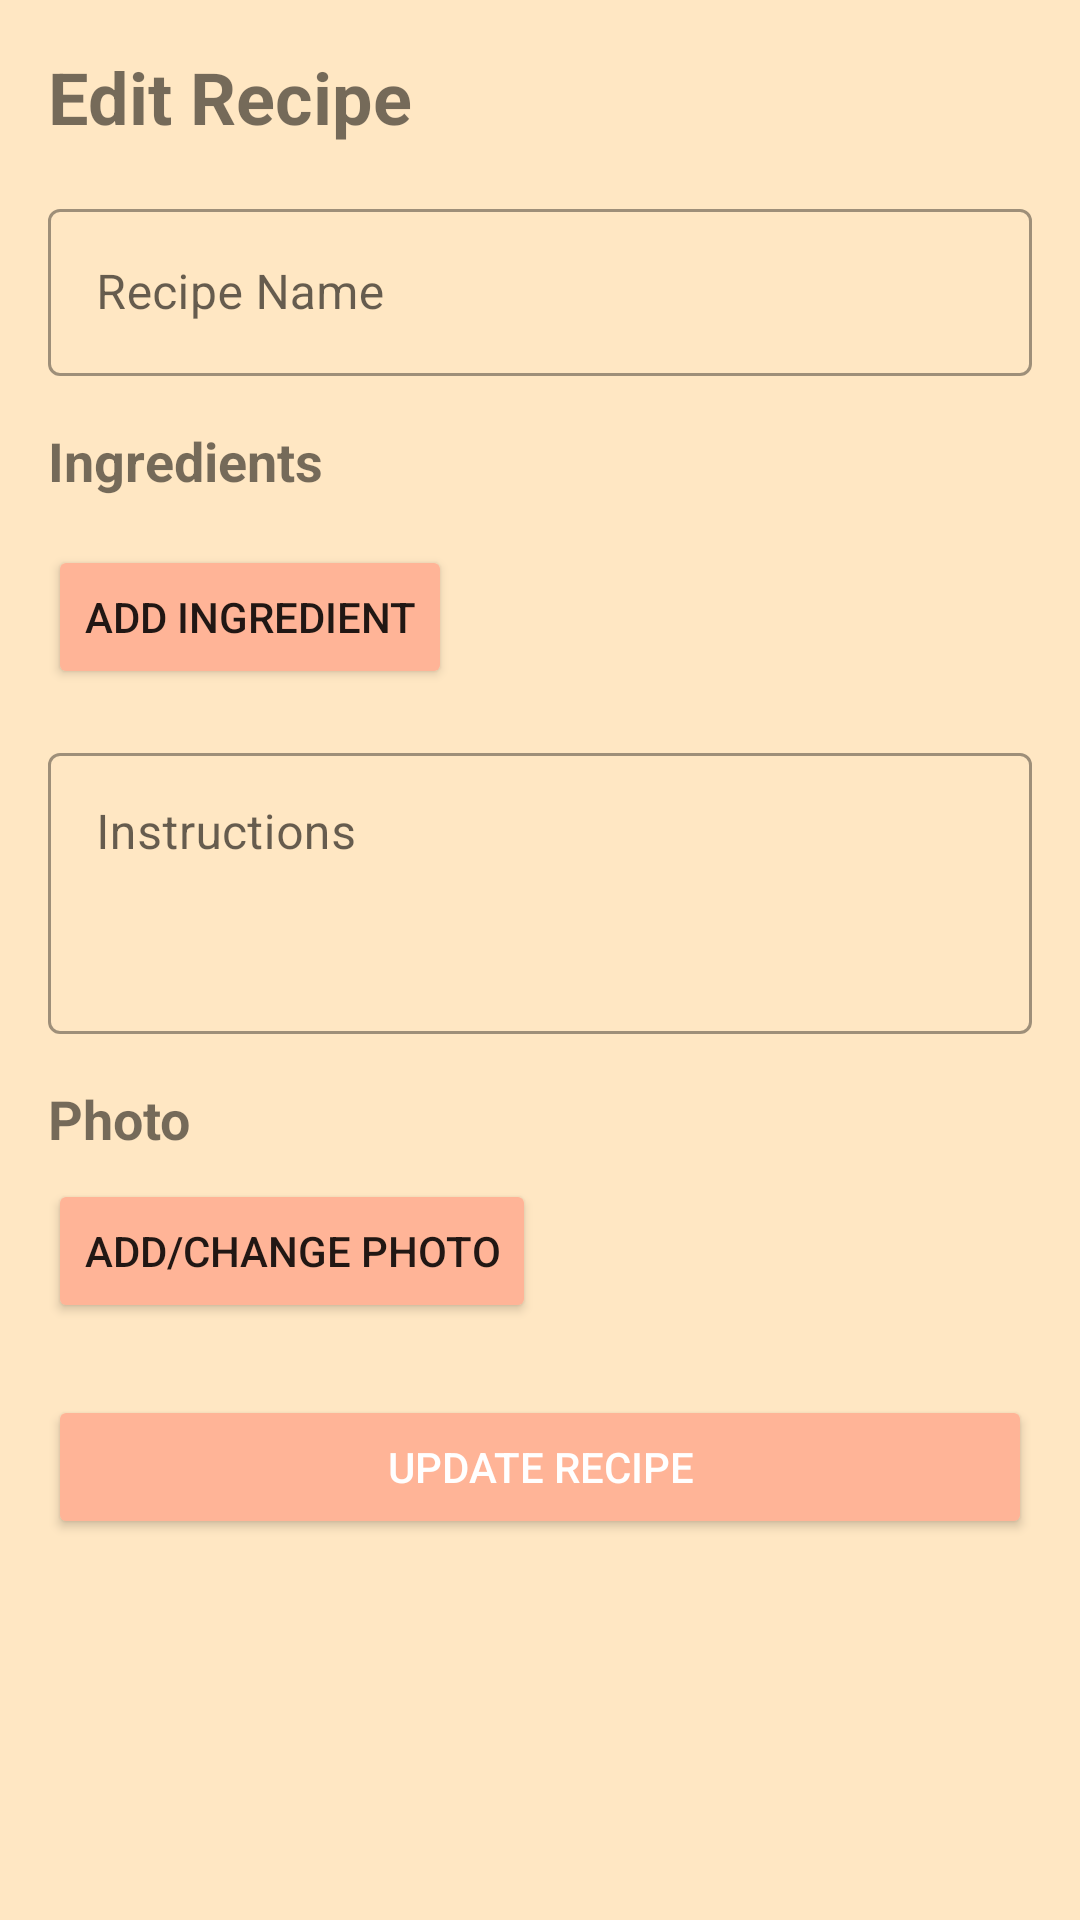

Android layout source for this screen:
<!-- AndroidManifest.xml: application theme Theme.KamalApp -->
<!-- res/layout/fragment_edit_recipe.xml -->
<?xml version="1.0" encoding="utf-8"?>
<ScrollView xmlns:android="http://schemas.android.com/apk/res/android"
    xmlns:app="http://schemas.android.com/apk/res-auto"
    xmlns:tools="http://schemas.android.com/tools"
    android:layout_width="match_parent"
    android:layout_height="match_parent"
    android:padding="16dp"
    android:background="@color/card_color"
    android:paddingBottom="80dp"
    android:clipToPadding="false"
    tools:context="Fragments.EditRecipeFragment">

    <LinearLayout
        android:layout_width="match_parent"
        android:layout_height="wrap_content"
        android:orientation="vertical">

        <TextView
            android:layout_width="match_parent"
            android:layout_height="wrap_content"
            android:text="Edit Recipe"
            android:textSize="24sp"
            android:textStyle="bold"
            android:layout_marginBottom="16dp" />

        <com.google.android.material.textfield.TextInputLayout
            android:layout_width="match_parent"
            android:layout_height="wrap_content"
            android:layout_marginBottom="16dp"
            style="@style/Widget.MaterialComponents.TextInputLayout.OutlinedBox">

            <EditText
                android:id="@+id/edit_recipe_name"
                android:layout_width="match_parent"
                android:layout_height="wrap_content"
                android:hint="Recipe Name"
                android:inputType="text"
                android:maxLines="1" />
        </com.google.android.material.textfield.TextInputLayout>

        <TextView
            android:layout_width="match_parent"
            android:layout_height="wrap_content"
            android:text="Ingredients"
            android:textSize="18sp"
            android:textStyle="bold"
            android:layout_marginBottom="8dp" />

        <androidx.recyclerview.widget.RecyclerView
            android:id="@+id/recycler_ingredients"
            android:layout_width="match_parent"
            android:layout_height="wrap_content"
            android:layout_marginBottom="8dp"
            android:nestedScrollingEnabled="false" />

        <Button
            android:id="@+id/button_add_ingredient"
            android:layout_width="wrap_content"
            android:layout_height="wrap_content"
            android:backgroundTint="@color/buttons"
            android:text="Add Ingredient"
            android:layout_marginBottom="16dp" />

        <com.google.android.material.textfield.TextInputLayout
            android:layout_width="match_parent"
            android:layout_height="wrap_content"
            android:layout_marginBottom="16dp"
            style="@style/Widget.MaterialComponents.TextInputLayout.OutlinedBox">

            <EditText
                android:id="@+id/edit_instructions"
                android:layout_width="match_parent"
                android:layout_height="wrap_content"
                android:hint="Instructions"
                android:inputType="textMultiLine"
                android:minLines="3"
                android:gravity="top|start" />
        </com.google.android.material.textfield.TextInputLayout>

        <TextView
            android:layout_width="match_parent"
            android:layout_height="wrap_content"
            android:text="Photo"
            android:textSize="18sp"
            android:textStyle="bold"
            android:layout_marginBottom="8dp" />

        <ImageView
            android:id="@+id/image_photo_preview"
            android:layout_width="match_parent"
            android:layout_height="200dp"
            android:layout_marginBottom="8dp"
            android:visibility="gone"
            android:scaleType="centerCrop"
            android:background="@android:color/darker_gray" />

        <Button
            android:id="@+id/button_add_photo"
            android:layout_width="wrap_content"
            android:layout_height="wrap_content"
            android:backgroundTint="@color/buttons"
            android:text="Add/Change Photo"
            android:layout_marginBottom="24dp" />

        <Button
            android:id="@+id/button_update_recipe"
            android:layout_width="match_parent"
            android:layout_height="wrap_content"
            android:backgroundTint="@color/buttons"
            android:text="Update Recipe"
            android:textColor="@android:color/white"
            android:layout_marginBottom="80dp" />

    </LinearLayout>
</ScrollView>
<!-- resources referenced by this layout -->
<resources>
  <color name="buttons">#ffb497</color>
  <color name="card_color">#ffe7c3</color>
  <style name="Theme.KamalApp" parent="Base.Theme.KamalApp" />
  <style name="Base.Theme.KamalApp" parent="Theme.MaterialComponents.DayNight.NoActionBar">
          
          
      </style>
</resources>
